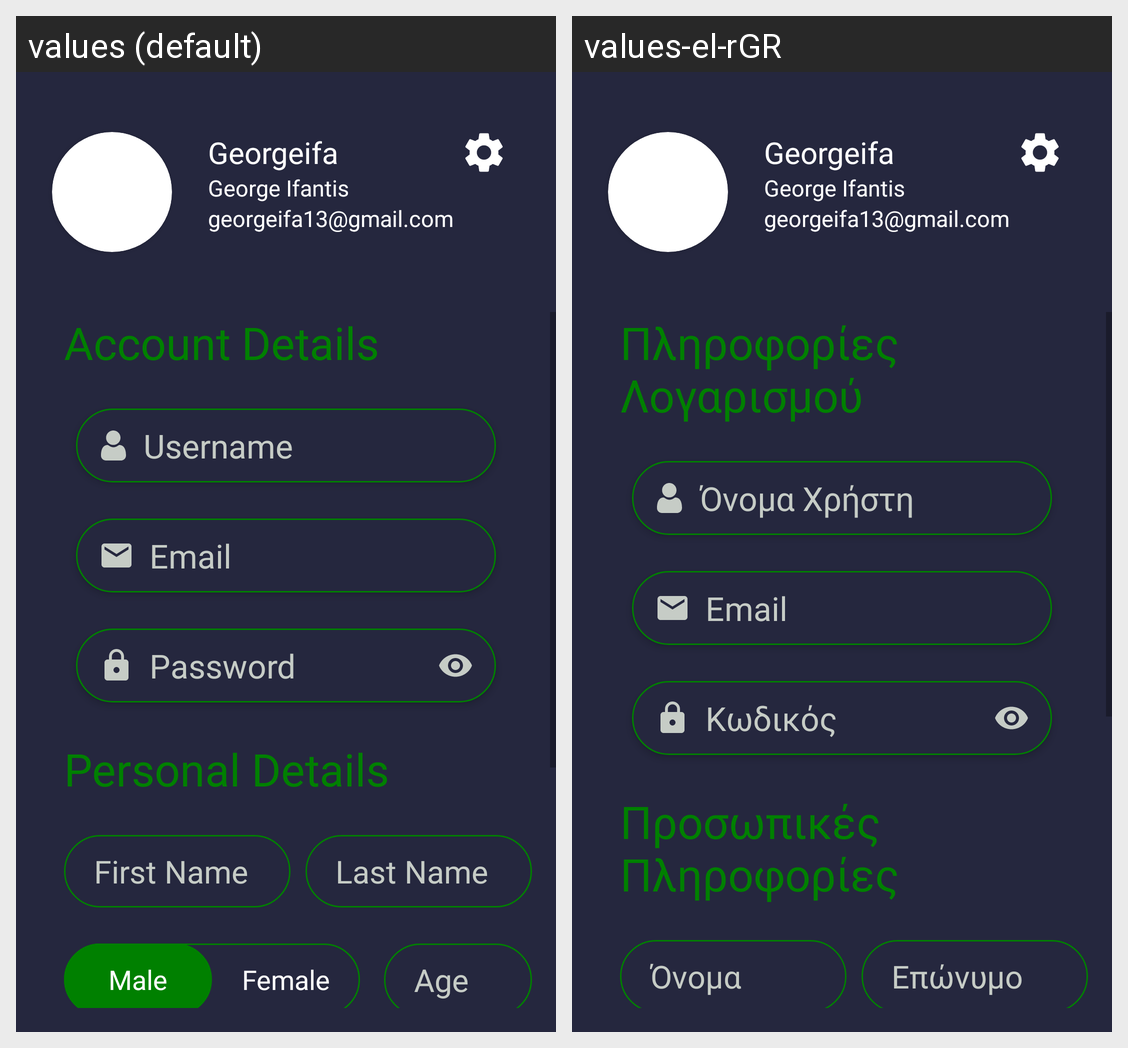

Here is an Android app screen in its default locale and in the app's own translations. Write out the translated-string differences for the strings that appear on this screen.
Android screen res/layout/fragment_account.xml rendered under 2 locales, left to right: values (default), values-el-rGR. Device: Nexus 5 (rendered at 1080×1920; each locale shown at half size, 540×960, under a caption strip naming it); theme Theme.MyMacros.
Strings drawn on this screen, with the default value and each locale's value (text and hints the layout hard-codes, and strings that could not be matched under every locale, appear in the picture but are not listed):

account_details
  values: Account Details
  values-el-rGR: Πληροφορίες Λογαρισμού

username
  values: Username
  values-el-rGR: Όνομα Χρήστη

email
  values: Email
  values-el-rGR: Email

password
  values: Password
  values-el-rGR: Κωδικός

personal_details
  values: Personal Details
  values-el-rGR: Προσωπικές Πληροφορίες

first_name
  values: First Name
  values-el-rGR: Όνομα

last_name
  values: Last Name
  values-el-rGR: Επώνυμο
